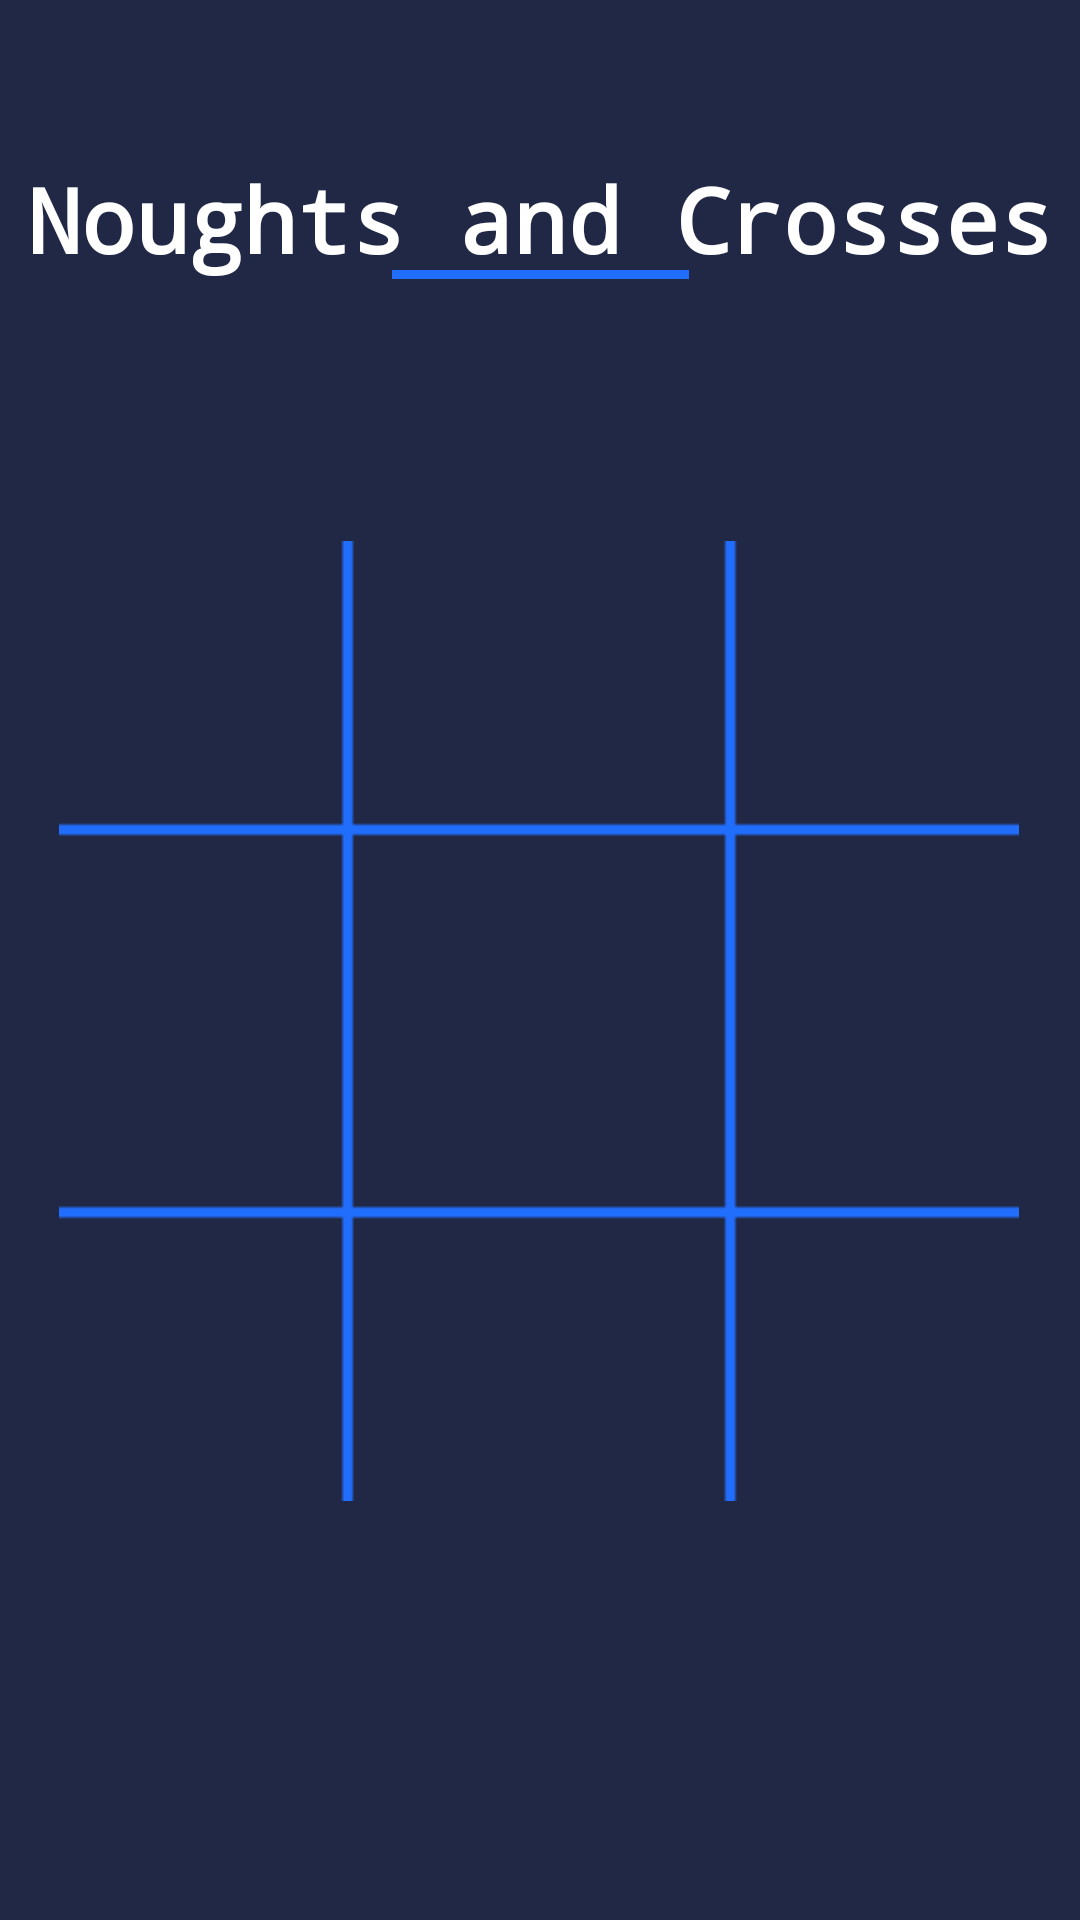

Write the Android layout XML for this screen, with the resource values it uses.
<!-- AndroidManifest.xml: application theme Theme.ChillHai -->
<!-- res/layout/online_game_activity.xml -->
<?xml version="1.0" encoding="utf-8"?>
<androidx.constraintlayout.widget.ConstraintLayout xmlns:android="http://schemas.android.com/apk/res/android"
    xmlns:app="http://schemas.android.com/apk/res-auto"
    xmlns:tools="http://schemas.android.com/tools"
    android:layout_width="match_parent"
    android:layout_height="match_parent"
    android:background="@drawable/bg">

    <TextView
        android:id="@+id/statusTextViewOnline"
        android:layout_width="wrap_content"
        android:layout_height="wrap_content"
        android:fontFamily="monospace"
        android:textSize="30sp"
        android:textStyle="bold"
        app:layout_constraintBottom_toTopOf="@id/gridLayoutOnline"
        app:layout_constraintHorizontal_bias="0.498"
        app:layout_constraintLeft_toLeftOf="parent"
        app:layout_constraintRight_toRightOf="parent"
        app:layout_constraintTop_toTopOf="parent"
        app:layout_constraintVertical_bias="0.789" />

    <ImageView
        android:id="@+id/imageView12"
        android:layout_width="wrap_content"
        android:layout_height="wrap_content"
        app:layout_constraintBottom_toTopOf="@id/gridLayoutOnline"
        app:layout_constraintLeft_toLeftOf="parent"
        app:layout_constraintRight_toRightOf="parent"
        app:layout_constraintTop_toTopOf="parent"
        app:layout_constraintVertical_bias="0.507"
        app:srcCompat="@drawable/line" />

    <GridLayout
        android:id="@+id/gridLayoutOnline"
        android:layout_width="320dp"
        android:layout_height="320dp"
        android:background="@drawable/shape"
        android:columnCount="3"
        android:rowCount="3"
        app:layout_constraintBottom_toBottomOf="parent"
        app:layout_constraintEnd_toEndOf="parent"
        app:layout_constraintHorizontal_bias="0.494"
        app:layout_constraintStart_toStartOf="parent"
        app:layout_constraintTop_toTopOf="parent"
        app:layout_constraintVertical_bias="0.564">

        <ImageView
            android:id="@+id/imageView1Online"
            android:layout_width="47dp"
            android:layout_height="47dp"
            android:layout_margin="50dp"
            android:layout_marginLeft="22dp"
            android:layout_marginTop="22dp"
            android:onClick="clickedBoxOnline"
            android:tag="1" />

        <ImageView
            android:id="@+id/imageView2Online"
            android:layout_width="47dp"
            android:layout_height="47dp"
            android:layout_margin="50dp"
            android:layout_marginLeft="20dp"
            android:layout_marginTop="22dp"
            android:onClick="clickedBoxOnline"
            android:tag="2" />

        <ImageView
            android:id="@+id/imageView3Online"
            android:layout_width="47dp"
            android:layout_height="47dp"
            android:layout_margin="50dp"
            android:layout_marginLeft="19dp"
            android:layout_marginTop="22dp"
            android:onClick="clickedBoxOnline"
            android:tag="3" />

        <ImageView
            android:id="@+id/imageView4Online"
            android:layout_width="47dp"
            android:layout_height="47dp"
            android:layout_margin="50dp"
            android:layout_marginLeft="22dp"
            android:layout_marginTop="20dp"
            android:onClick="clickedBoxOnline"
            android:tag="4" />

        <ImageView
            android:id="@+id/imageView5Online"
            android:layout_width="47dp"
            android:layout_height="47dp"
            android:layout_margin="50dp"
            android:layout_marginLeft="20dp"
            android:layout_marginTop="20dp"
            android:onClick="clickedBoxOnline"
            android:tag="5" />

        <ImageView
            android:id="@+id/imageView6Online"
            android:layout_width="47dp"
            android:layout_height="47dp"
            android:layout_margin="50dp"
            android:layout_marginLeft="19dp"
            android:layout_marginTop="20dp"
            android:onClick="clickedBoxOnline"
            android:tag="6" />

        <ImageView
            android:id="@+id/imageView7Online"
            android:layout_width="47dp"
            android:layout_height="47dp"
            android:layout_margin="50dp"
            android:layout_marginLeft="22dp"
            android:layout_marginTop="20dp"
            android:onClick="clickedBoxOnline"
            android:tag="7" />

        <ImageView
            android:id="@+id/imageView8Online"
            android:layout_width="47dp"
            android:layout_height="47dp"
            android:layout_margin="50dp"
            android:layout_marginLeft="20dp"
            android:layout_marginTop="20dp"
            android:onClick="clickedBoxOnline"
            android:tag="8" />

        <ImageView
            android:id="@+id/imageView9Online"
            android:layout_width="47dp"
            android:layout_height="47dp"
            android:layout_margin="50dp"
            android:layout_marginLeft="19dp"
            android:layout_marginTop="20dp"
            android:onClick="clickedBoxOnline"
            android:tag="9" />


    </GridLayout>


    <TextView
        android:id="@+id/head"
        android:layout_width="wrap_content"
        android:layout_height="wrap_content"
        android:fontFamily="monospace"
        android:textSize="30sp"
        android:textStyle="bold"
        app:layout_constraintBottom_toTopOf="@id/gridLayoutOnline"
        app:layout_constraintHorizontal_bias="0.497"
        app:layout_constraintLeft_toLeftOf="parent"
        app:layout_constraintRight_toRightOf="parent"
        app:layout_constraintTop_toTopOf="parent"
        app:layout_constraintVertical_bias="0.375"
        android:text="Noughts and Crosses"
        android:textColor="#ffffff"/>

</androidx.constraintlayout.widget.ConstraintLayout>
<!-- resources referenced by this layout -->
<resources>
  <!-- drawable bg: png bitmap (drawable, 2933 bytes) -->
  <!-- drawable line: png bitmap (drawable, 88 bytes) -->
  <!-- drawable shape: png bitmap (drawable, 1101 bytes) -->
  <style name="Theme.ChillHai" parent="Theme.MaterialComponents.DayNight.NoActionBar">
          
          <item name="colorPrimary">@color/yellow</item>
          <item name="colorPrimaryVariant">@color/purple_700</item>
          <item name="colorOnPrimary">@color/white</item>
          
          <item name="colorSecondary">@color/teal_200</item>
          <item name="colorSecondaryVariant">@color/teal_700</item>
          <item name="colorOnSecondary">@color/black</item>
          
          <item name="android:statusBarColor" tools:targetApi="l">?attr/colorPrimaryVariant</item>
          
      </style>
  <color name="yellow">#f8d420</color>
  <color name="purple_700">#FF3700B3</color>
  <color name="white">#FFFFFFFF</color>
  <color name="teal_200">#FF03DAC5</color>
  <color name="teal_700">#FF018786</color>
  <color name="black">#FF000000</color>
</resources>
